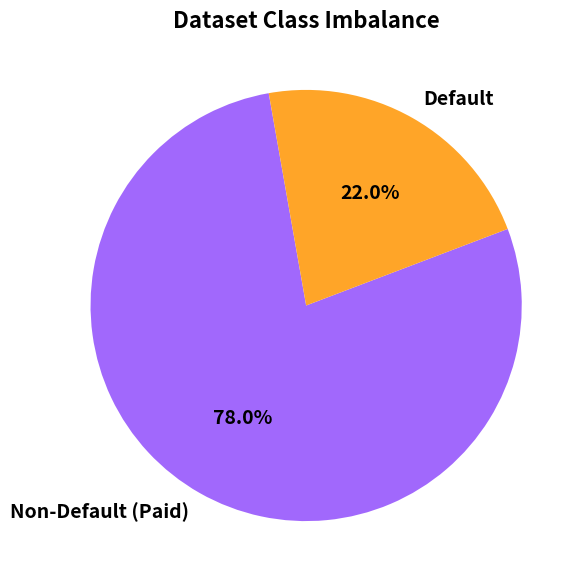

Recreate this plot in Python.
import matplotlib.pyplot as plt

def plot_class_imbalance():
    # the data
    labels = ['Non-Default (Paid)', 'Default']
    sizes = [78, 22] # 78% vs 22%
    colors = ["#A168FC", "#FFA528"] 
    
    plt.figure(figsize=(7, 7), dpi=300) # High quality for presentation
    plt.pie(sizes, 
        labels=labels, 
        colors=colors, 
        autopct='%1.1f%%', # show percentages
        startangle=100,
        textprops={'fontsize': 14, 'weight': 'bold'})

    # add Title
    plt.title('Dataset Class Imbalance', fontsize=16, fontweight='bold')

    # save the file
    filename = 'class_imbalance_chart.png'
    plt.savefig(filename, transparent=True)
    plt.show()
if __name__ == "__main__":
    plot_class_imbalance()